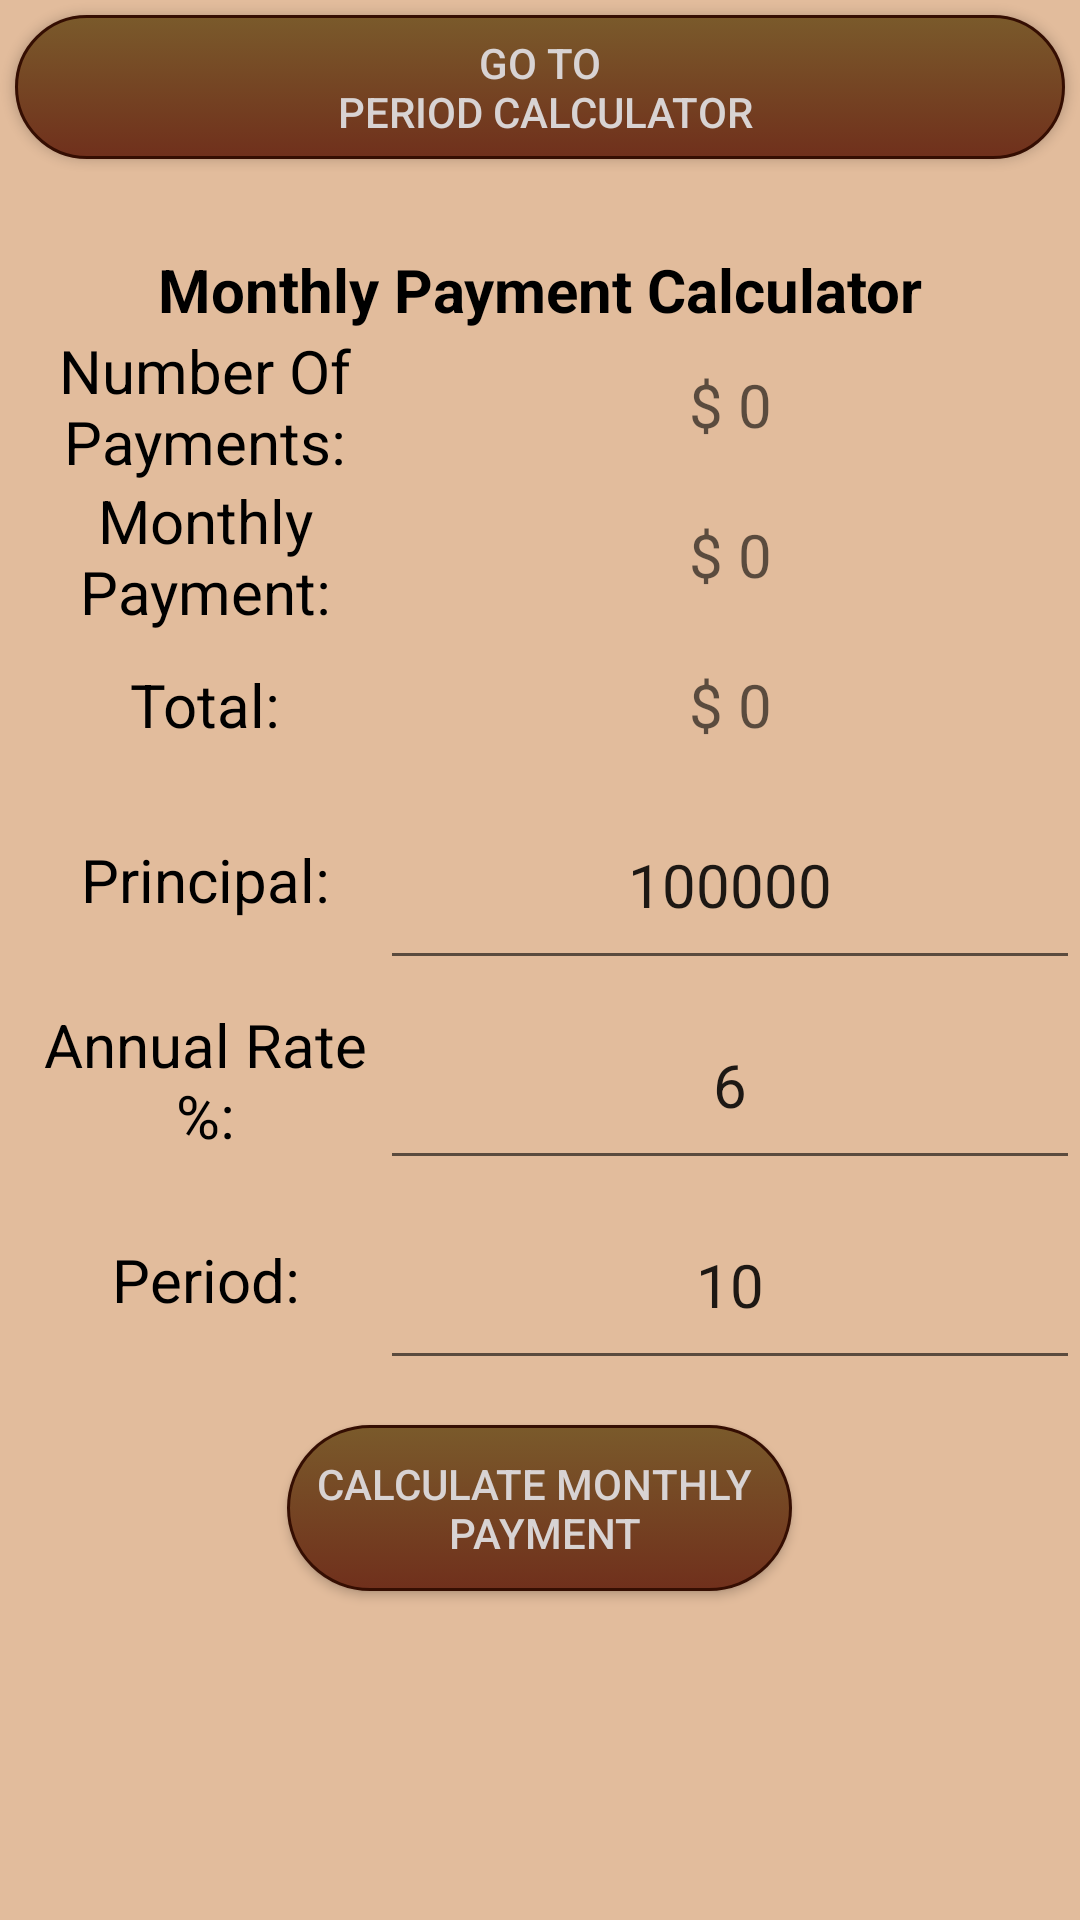

Layout XML and referenced resources for this Android screen:
<!-- AndroidManifest.xml: application theme Theme.Design.NoActionBar. -->
<!-- res/layout/activity_motghly_payment_calculator.xml -->
<?xml version="1.0" encoding="utf-8"?>
<LinearLayout xmlns:android="http://schemas.android.com/apk/res/android"
    xmlns:app="http://schemas.android.com/apk/res-auto"
    xmlns:tools="http://schemas.android.com/tools"
    android:layout_width="match_parent"
    android:layout_height="match_parent"
    android:orientation="vertical"
    tools:context=".MonthlyPaymentCalculatorActivity">



        <Button
            android:id="@+id/btnPeriodCal"
            android:layout_width="match_parent"
            android:layout_height="wrap_content"
            android:layout_margin="5dp"
            android:textColor="#D8D3D3"
            android:text="@string/go_to_n_period_calculator"
            android:background="@drawable/rounded_button"/>

        <TextView
            android:id="@+id/txtNamePage"
            android:layout_width="match_parent"
            android:layout_height="wrap_content"
            android:layout_marginTop="25dp"
            android:gravity="center"
            android:text="@string/monthly_payment_calculator"
            android:textStyle="bold"
            android:textSize="20sp"
            app:layout_constraintEnd_toEndOf="parent"
            app:layout_constraintHorizontal_bias="0.498"
            app:layout_constraintStart_toStartOf="parent"
            app:layout_constraintTop_toBottomOf="@+id/spinner" />

        <LinearLayout
            android:layout_width="match_parent"
            android:layout_height="150dp"
            android:orientation="horizontal"
            android:weightSum="3"
            tools:ignore="DisableBaselineAlignment">
            <LinearLayout
                android:layout_width="0dp"
                android:layout_height="match_parent"
                android:layout_marginStart="10dp"
                android:layout_weight="1"
                android:orientation="vertical">

                <TextView
                    android:layout_width="match_parent"
                    android:layout_height="0dp"
                    android:layout_weight="1"
                    android:gravity="center"
                    android:text="@string/number_of_payments"
                    android:textSize="20sp"
                    tools:ignore="NestedWeights" />

                <TextView
                    android:layout_width="match_parent"
                    android:layout_height="0dp"
                    android:layout_weight="1"
                    android:gravity="center"
                    android:text="@string/monthly_payment"
                    android:textSize="20sp" />

                <TextView
                    android:layout_width="match_parent"
                    android:layout_height="0dp"
                    android:layout_weight="1"
                    android:gravity="center"
                    android:text="@string/total"
                    android:textSize="20sp" />



            </LinearLayout>

            <LinearLayout
                android:layout_width="0dp"
                android:layout_height="match_parent"
                android:layout_weight="2"
                android:orientation="vertical">

                <TextView
                    android:id="@+id/txtNumOfPayments"
                    android:layout_width="match_parent"
                    android:layout_height="0dp"
                    android:layout_weight="1"
                    android:gravity="center"
                    android:hint="@string/_0_dollar"
                    android:textSize="20sp"
                    tools:ignore="NestedWeights" />

                <TextView
                    android:id="@+id/txtMonthlyPayments"
                    android:layout_width="match_parent"
                    android:layout_height="0dp"
                    android:layout_weight="1"
                    android:gravity="center"
                    android:hint="@string/_0_dollar"
                    android:textSize="20sp" />

                <TextView
                    android:id="@+id/txtTotal"
                    android:layout_width="match_parent"
                    android:layout_height="0dp"
                    android:layout_weight="1"
                    android:gravity="center"
                    android:hint="@string/_0_dollar"
                    android:textSize="20sp" />



            </LinearLayout>

        </LinearLayout>

        <LinearLayout
            android:layout_width="match_parent"
            android:layout_height="200dp"
            android:orientation="horizontal"
            android:weightSum="3"
            tools:ignore="DisableBaselineAlignment">

            <LinearLayout
                android:layout_width="0dp"
                android:layout_height="match_parent"
                android:layout_marginStart="10dp"
                android:layout_weight="1"
                android:orientation="vertical">

                <TextView
                    android:id="@+id/txtPrincipal"
                    android:layout_width="match_parent"
                    android:layout_height="0dp"
                    android:layout_weight="1"
                    android:gravity="center"
                    android:text="@string/principal"
                    android:textSize="20sp"
                    tools:ignore="NestedWeights" />

                <TextView
                    android:id="@+id/txtAnnualRate"
                    android:layout_width="match_parent"
                    android:layout_height="0dp"
                    android:layout_weight="1"
                    android:gravity="center"
                    android:text="@string/annual_rate"
                    android:textSize="20sp" />

                <TextView
                    android:id="@+id/txtPeriod"
                    android:layout_width="match_parent"
                    android:layout_height="0dp"
                    android:layout_weight="1"
                    android:gravity="center"
                    android:text="@string/period"
                    android:textSize="20sp" />



            </LinearLayout>

            <LinearLayout
                android:layout_width="0dp"
                android:layout_height="match_parent"
                android:orientation="vertical"
                android:layout_weight="2">


                <EditText
                    android:id="@+id/editPrincipal"
                    android:layout_width="match_parent"
                    android:layout_height="0dp"
                    android:layout_weight="1"
                    android:text="@string/_100000"
                    android:gravity="center"
                    android:textSize="20sp"
                    android:ems="10"
                    android:inputType="numberDecimal"
                    android:importantForAutofill="no"
                    tools:ignore="NestedWeights" />

                <EditText
                    android:id="@+id/editAnnualRate"
                    android:layout_width="match_parent"
                    android:layout_height="0dp"
                    android:layout_weight="1"
                    android:gravity="center"
                    android:text="@string/_6"
                    android:textSize="20sp"
                    android:ems="10"
                    android:inputType="numberDecimal"
                    android:importantForAutofill="no"/>

                <EditText
                    android:id="@+id/editPeriod"
                    android:layout_width="match_parent"
                    android:layout_height="0dp"
                    android:layout_weight="1"
                    android:gravity="center"
                    android:text="@string/_10"
                    android:textSize="20sp"
                    android:ems="10"
                    android:inputType="numberDecimal"
                    android:importantForAutofill="no"/>

            </LinearLayout>






        </LinearLayout>

        <Button
            android:id="@+id/btnCalculateMonthlyPayment"
            android:layout_width="wrap_content"
            android:layout_height="wrap_content"
            android:layout_gravity="center"
            android:layout_marginTop="15dp"
            android:textColor="#D8D3D3"
            android:padding="10dp"
            android:background="@drawable/rounded_button"
            android:text="@string/calculate_monthly_n_payment" />







</LinearLayout>
<!-- resources referenced by this layout -->
<resources>
  <!-- drawable rounded_button (drawable) -->
  <?xml version="1.0" encoding="utf-8"?>
  <selector xmlns:android="http://schemas.android.com/apk/res/android">
  
      <item android:state_pressed="true" >
          <shape android:shape="rectangle"  >
              <corners android:radius="30dip" />
              <stroke android:width="1dip" android:color="#8F3A20" />
              <gradient android:angle="-90" android:startColor="#6C301D" android:endColor="#A1472C"  />
          </shape>
      </item>
      <item android:state_focused="true">
          <shape android:shape="rectangle"  >
              <corners android:radius="30dip" />
              <stroke android:width="1dip" android:color="#7C5B2A" />
              <solid android:color="#7A321B"/>
          </shape>
      </item>
      <item >
          <shape android:shape="rectangle"  >
              <corners android:radius="30dip" />
              <stroke android:width="1dip" android:color="#350E02" />
              <gradient android:angle="-90" android:startColor="#7A5A2B" android:endColor="#70301C" />
          </shape>
      </item>
  
  </selector>
  <string name="_0_dollar">$ 0</string>
  <string name="_10">10</string>
  <string name="_100000">100000</string>
  <string name="_6">6</string>
  <string name="annual_rate">Annual Rate %:</string>
  <string name="calculate_monthly_n_payment">Calculate Monthly \n Payment</string>
  <string name="go_to_n_period_calculator">Go To\n Period Calculator</string>
  <string name="monthly_payment">Monthly Payment:</string>
  <string name="monthly_payment_calculator">Monthly Payment Calculator</string>
  <string name="number_of_payments">Number Of Payments:</string>
  <string name="period">Period:</string>
  <string name="principal">Principal:</string>
  <string name="total">Total:</string>
  <style name="Theme.Design.NoActionBar." parent="Theme.AppCompat.Light.NoActionBar">
          <item name="android:textColor">@color/black</item>
          <item name="android:colorBackground">#FCE2BC9B</item>
      </style>
  <color name="black">#FF000000</color>
</resources>
